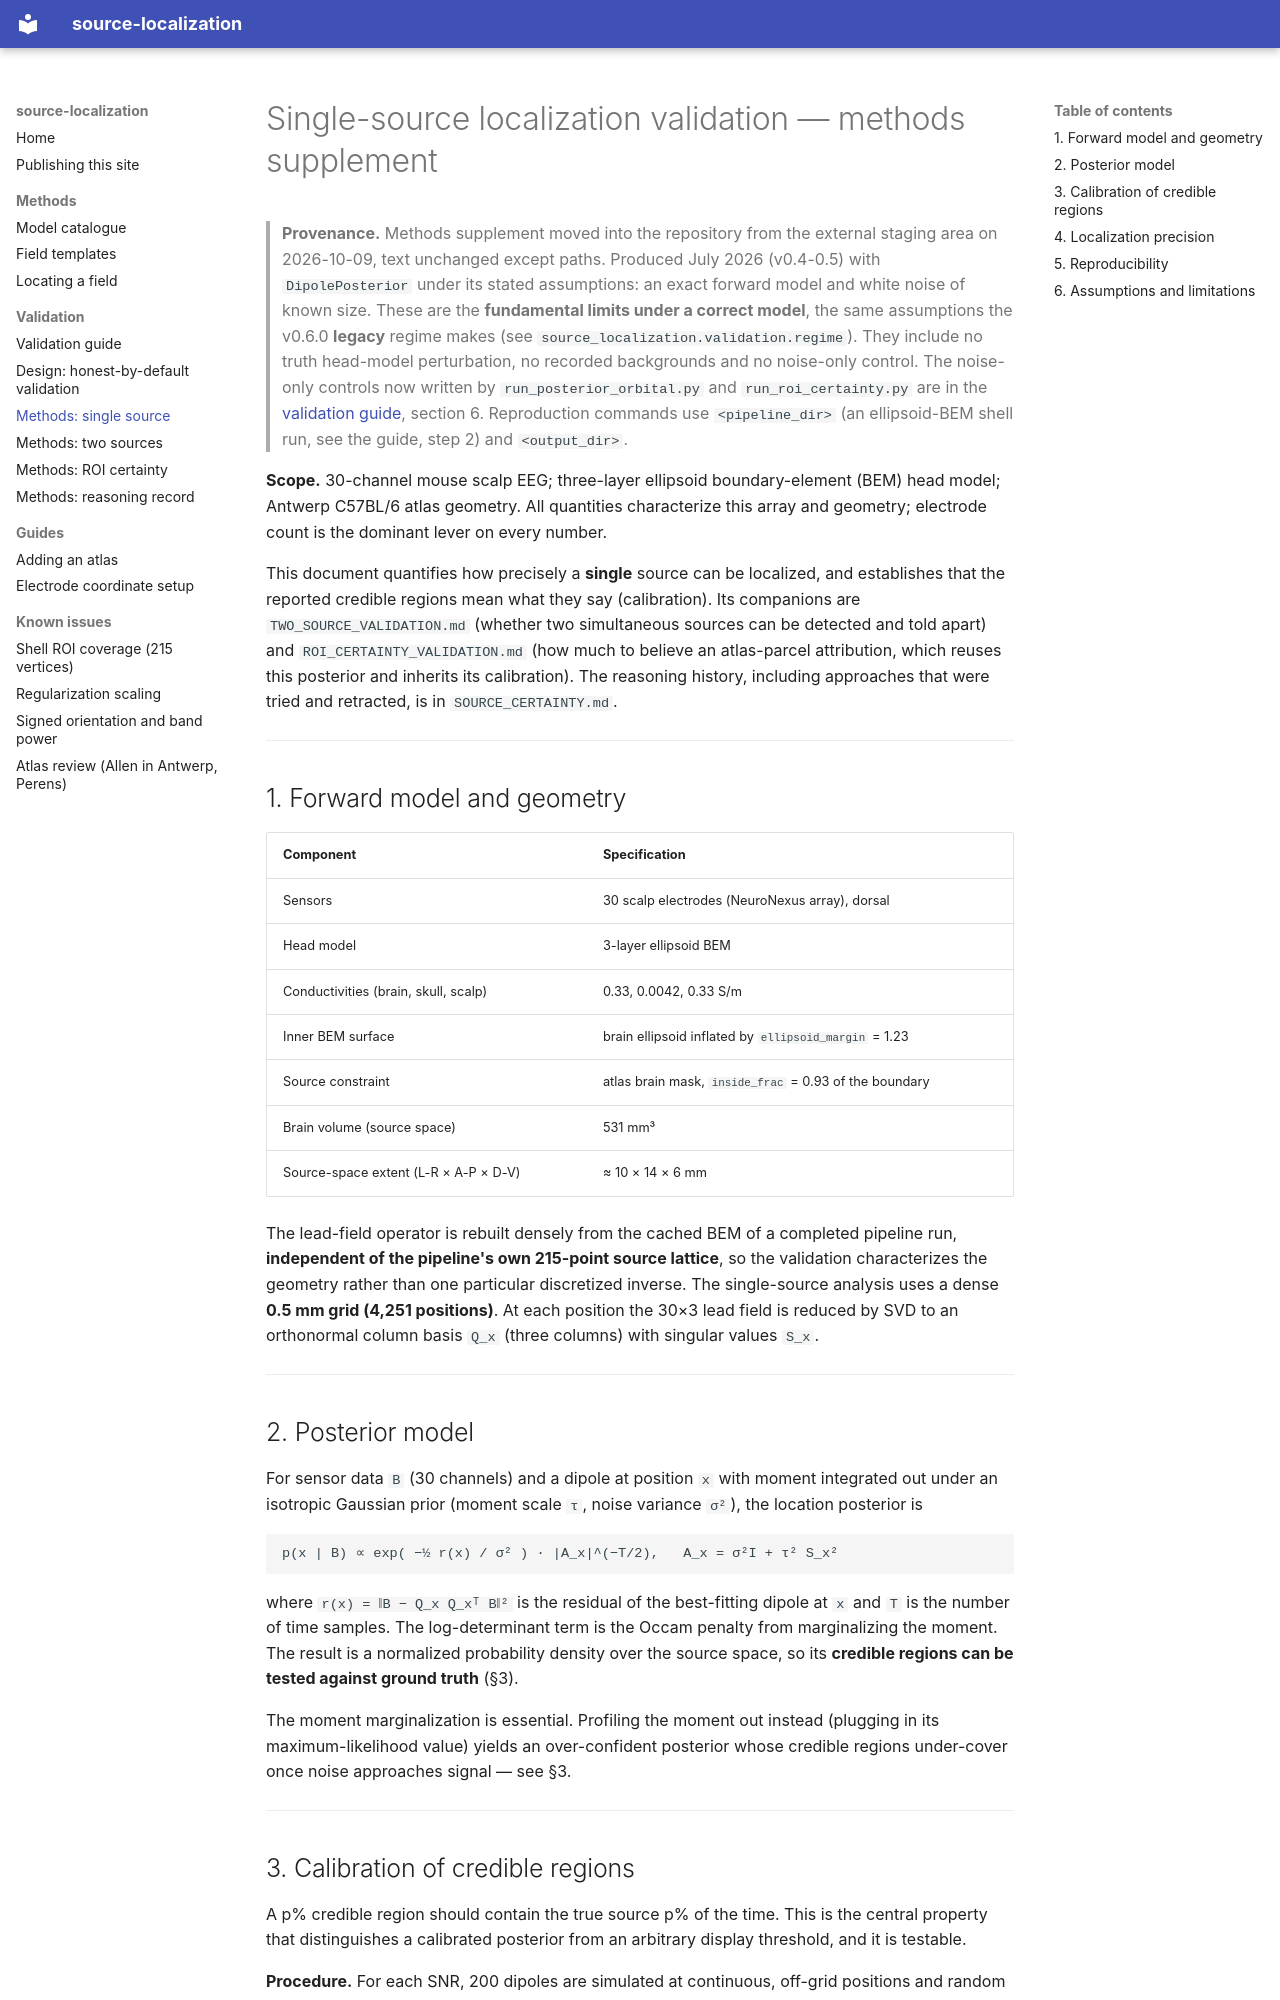

repository: alexedmon1/source-localization · page: validation/methods/SINGLE_SOURCE_VALIDATION/index.html · generator: mkdocs

# Single-source localization validation — methods supplement

> **Provenance.** Methods supplement moved into the repository from the external staging area on 2026-10-09, text
> unchanged except paths. Produced July 2026 (v0.4-0.5) with `DipolePosterior` under its stated assumptions: an
> exact forward model and white noise of known size. These are the **fundamental limits under a correct model**,
> the same assumptions the v0.6.0 **legacy** regime makes (see `source_localization.validation.regime`). They
> include no truth head-model perturbation, no recorded backgrounds and no noise-only control. The noise-only
> controls now written by `run_posterior_orbital.py` and `run_roi_certainty.py` are in the
> [validation guide](../README.md), section 6. Reproduction commands use `<pipeline_dir>` (an ellipsoid-BEM shell
> run, see the guide, step 2) and `<output_dir>`.

**Scope.** 30-channel mouse scalp EEG; three-layer ellipsoid boundary-element
(BEM) head model; Antwerp C57BL/6 atlas geometry. All quantities characterize
this array and geometry; electrode count is the dominant lever on every number.

This document quantifies how precisely a **single** source can be localized, and
establishes that the reported credible regions mean what they say (calibration).
Its companions are `TWO_SOURCE_VALIDATION.md` (whether two simultaneous sources
can be detected and told apart) and `ROI_CERTAINTY_VALIDATION.md` (how much to
believe an atlas-parcel attribution, which reuses this posterior and inherits its
calibration). The reasoning history, including approaches that were tried and
retracted, is in `SOURCE_CERTAINTY.md`.

---

## 1. Forward model and geometry

| Component | Specification |
|---|---|
| Sensors | 30 scalp electrodes (NeuroNexus array), dorsal |
| Head model | 3-layer ellipsoid BEM |
| Conductivities (brain, skull, scalp) | 0.33, 0.0042, 0.33 S/m |
| Inner BEM surface | brain ellipsoid inflated by `ellipsoid_margin` = 1.23 |
| Source constraint | atlas brain mask, `inside_frac` = 0.93 of the boundary |
| Brain volume (source space) | 531 mm³ |
| Source-space extent (L-R × A-P × D-V) | ≈ 10 × 14 × 6 mm |

The lead-field operator is rebuilt densely from the cached BEM of a completed
pipeline run, **independent of the pipeline's own 215-point source lattice**, so
the validation characterizes the geometry rather than one particular discretized
inverse. The single-source analysis uses a dense **0.5 mm grid (4,251
positions)**. At each position the 30×3 lead field is reduced by SVD to an
orthonormal column basis `Q_x` (three columns) with singular values `S_x`.

---

## 2. Posterior model

For sensor data `B` (30 channels) and a dipole at position `x` with moment
integrated out under an isotropic Gaussian prior (moment scale `τ`, noise
variance `σ²`), the location posterior is

```
p(x | B) ∝ exp( −½ r(x) / σ² ) · |A_x|^(−T/2),   A_x = σ²I + τ² S_x²
```

where `r(x) = ‖B − Q_x Q_xᵀ B‖²` is the residual of the best-fitting dipole at
`x` and `T` is the number of time samples. The log-determinant term is the Occam
penalty from marginalizing the moment. The result is a normalized probability
density over the source space, so its **credible regions can be tested against
ground truth** (§3).

The moment marginalization is essential. Profiling the moment out instead
(plugging in its maximum-likelihood value) yields an over-confident posterior
whose credible regions under-cover once noise approaches signal — see §3.

---
